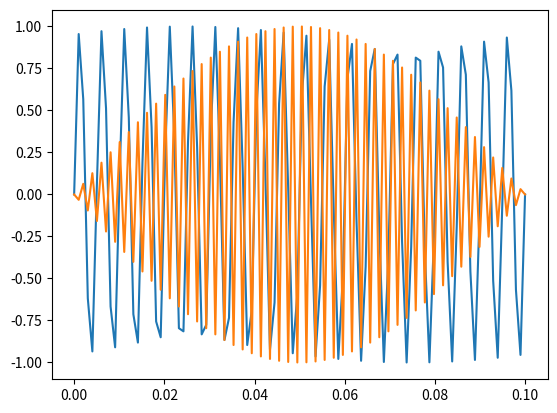

The script that saved this image:
#!/usr/bin/env python2
# -*- coding: utf-8 -*-
"""
Created on Fri Jan 11 11:44:35 2019

[redacted]
"""


import numpy as np
import matplotlib.pyplot as plt
x=np.linspace(0,0.1,100)
f=200
fs=500
y=np.sin(2*np.pi*f*x)
plt.plot(x,y)
plt.show()
z=np.sin(2*np.pi*fs*x)
plt.plot(x,z)
plt.show()
